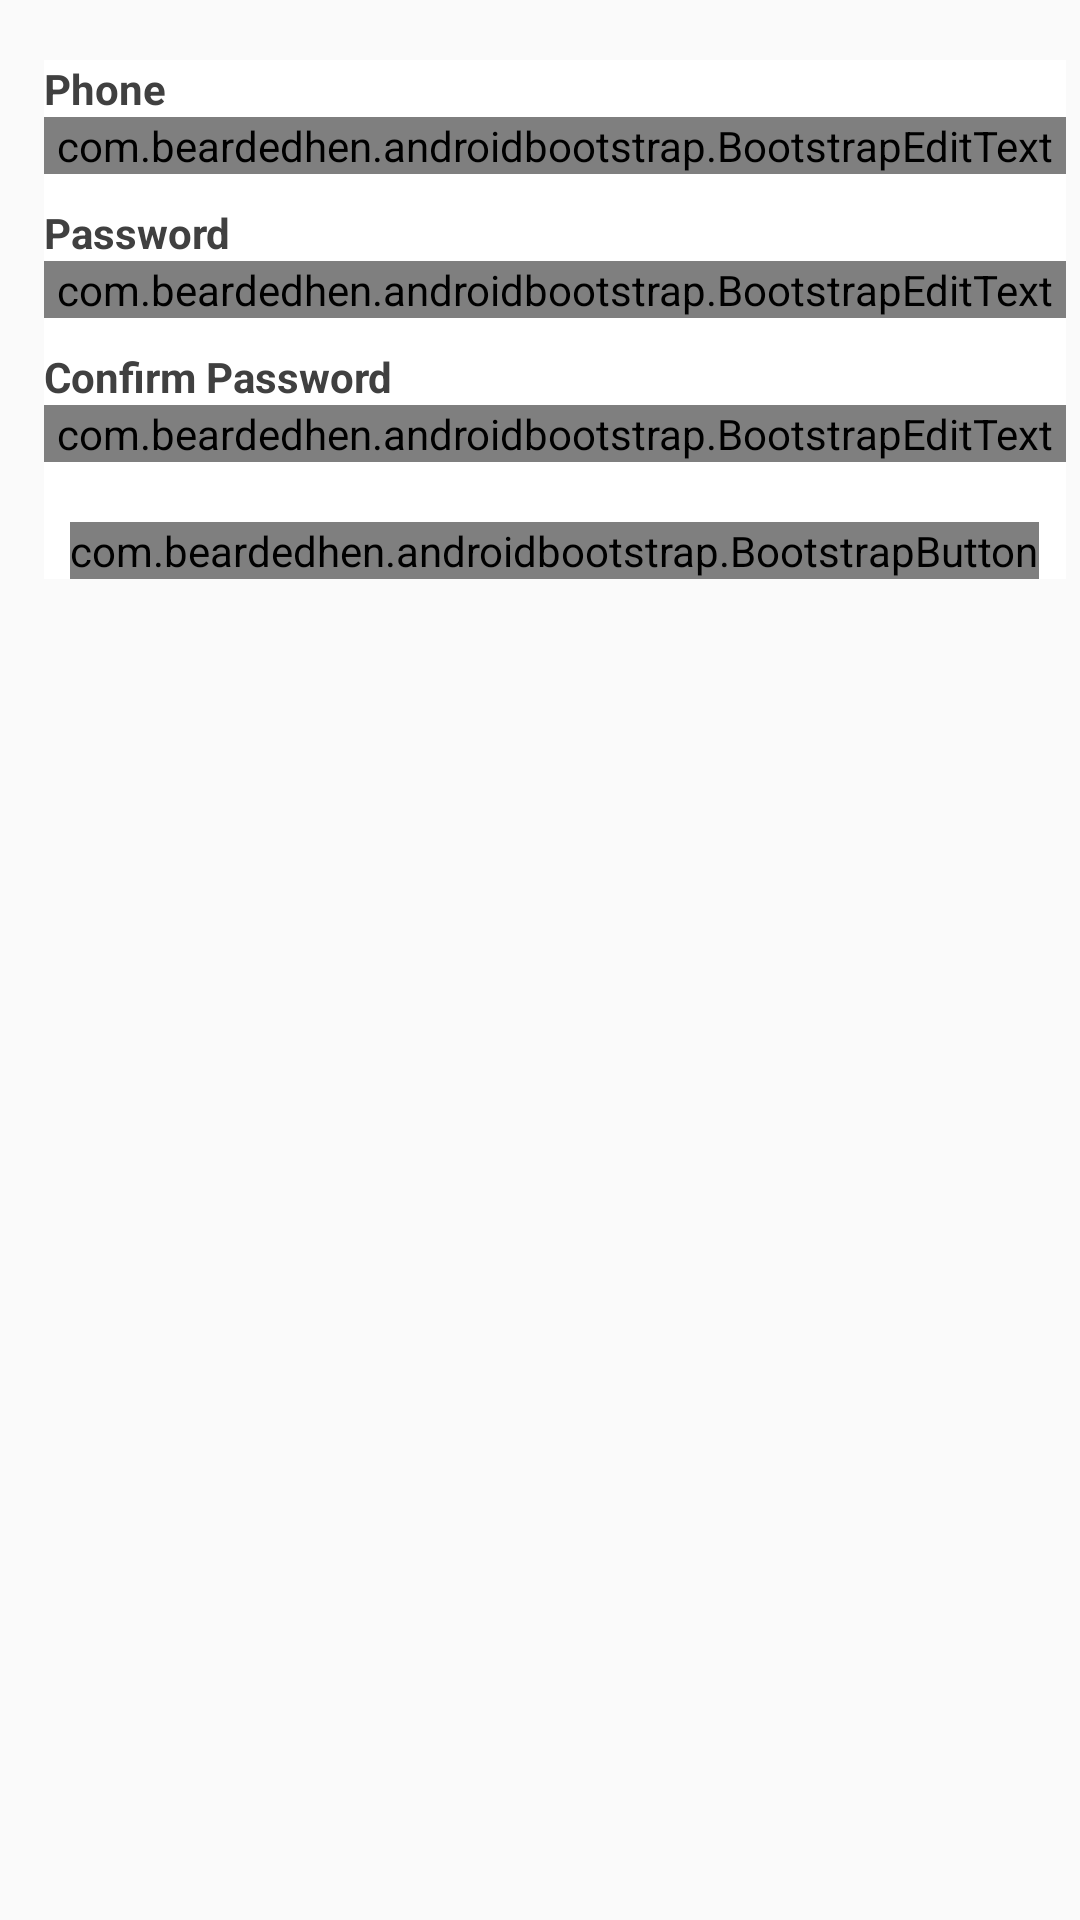

The Android layout XML behind this screen, and the referenced resources:
<!-- AndroidManifest.xml: application theme AppTheme -->
<!-- res/layout/activity_google_login.xml -->
<?xml version="1.0" encoding="utf-8"?>
<LinearLayout xmlns:android="http://schemas.android.com/apk/res/android"
    xmlns:app="http://schemas.android.com/apk/res-auto"
    xmlns:tools="http://schemas.android.com/tools"
    android:layout_width="match_parent"
    android:layout_height="match_parent"
    android:orientation="vertical"
    android:paddingBottom="@dimen/activity_vertical_margin"
    android:paddingLeft="@dimen/activity_horizontal_margin"
    android:paddingRight="@dimen/activity_horizontal_margin"
    android:paddingTop="@dimen/activity_vertical_margin"
    tools:context="login.test.com.login.GoogleLogin">


    <LinearLayout
        android:layout_width="match_parent"
        android:layout_height="wrap_content"
        style="@style/LinearLayoutStyle"
        android:orientation="vertical"

        >

        <TextView
            style="@style/laytheout"
            android:text="Phone"
            android:textColor="#404040"
            android:textStyle="bold" />


        <android.support.design.widget.TextInputLayout
            android:layout_width="match_parent"
            android:layout_height="wrap_content">


            <com.beardedhen.androidbootstrap.BootstrapEditText
                android:id="@+id/google_sign_in_phone"
                style="@style/laytheout"
                android:inputType="number"
                app:bootstrapBrand="info"
                app:bootstrapSize="md"
                app:roundedCorners="true" />

        </android.support.design.widget.TextInputLayout>

        <TextView
            android:layout_marginTop="10dp"
            style="@style/laytheout"
            android:text="Password"
            android:textColor="#404040"
            android:textStyle="bold" />

        <android.support.design.widget.TextInputLayout
            android:layout_width="match_parent"
            android:layout_height="wrap_content">

            <com.beardedhen.androidbootstrap.BootstrapEditText

                android:id="@+id/google_sign_in_password"
                style="@style/laytheout"
                android:inputType="textPassword"
                app:bootstrapBrand="info"
                app:bootstrapSize="md"
                app:roundedCorners="true" />

        </android.support.design.widget.TextInputLayout>

        <TextView

            style="@style/laytheout"
            android:text="Confirm Password"
            android:textColor="#404040"

            android:textStyle="bold"
            android:layout_marginTop="10dp"
            />

        <android.support.design.widget.TextInputLayout
            android:layout_width="match_parent"
            android:layout_height="wrap_content">

            <com.beardedhen.androidbootstrap.BootstrapEditText
                android:id="@+id/google_sign_in_confirm_password"
                style="@style/laytheout"
                android:inputType="textPassword"
                app:bootstrapBrand="info"
                app:bootstrapSize="md"
                app:roundedCorners="true" />

        </android.support.design.widget.TextInputLayout>

        <com.beardedhen.androidbootstrap.BootstrapButton

            android:id="@+id/google_sign_in_create"
            android:layout_width="wrap_content"
            android:layout_height="wrap_content"
            android:layout_gravity="center_horizontal"
            android:layout_marginTop="20dp"
            android:text="Create"
            app:bootstrapBrand="primary"
            app:bootstrapSize="lg"
            app:buttonMode="regular"
            app:roundedCorners="true"
            app:showOutline="false" />

    </LinearLayout>

</LinearLayout>
<!-- resources referenced by this layout -->
<resources>
  <style name="LinearLayoutStyle">
  
          
  
          <item name="android:background">#FFFFFF</item>
          <item name="android:layout_marginLeft">15dp</item>
          <item name="android:layout_marginRight">5dp</item>
          <item name="android:layout_marginTop">20dp</item>
          <item name="android:orientation">vertical</item>
      </style>
  <style name="laytheout">
  
          <item name="android:layout_width">match_parent</item>
          <item name="android:layout_height">wrap_content</item>
  
  
      </style>
  <style name="AppTheme" parent="Theme.AppCompat.Light.DarkActionBar">
          
          <item name="colorPrimary">@color/colorPrimary</item>
          <item name="colorPrimaryDark">@color/colorPrimaryDark</item>
          <item name="colorAccent">@color/colorAccent</item>
      </style>
  <!-- not gathered from this repository: default colours our renderer supplied (Android Studio template values) -->
  <color name="colorPrimary">#FF6200EE</color>
  <color name="colorPrimaryDark">#FF3700B3</color>
  <color name="colorAccent">#FF03DAC5</color>
</resources>
